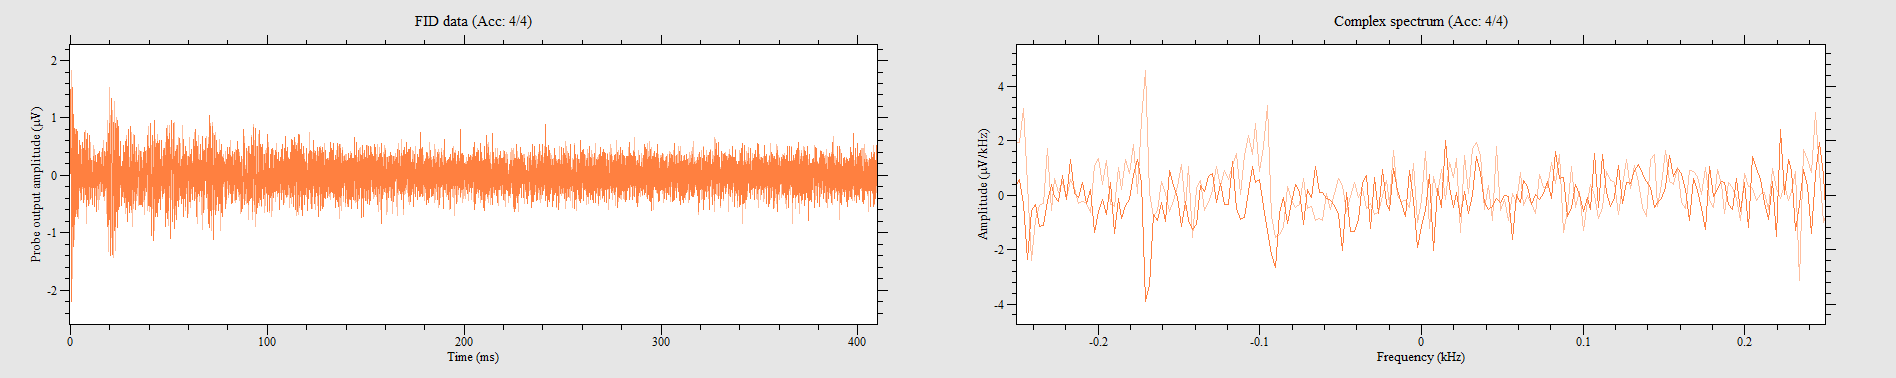

The data file committed next to this chart (first rows):
1.31305, -0.0753903, 1.03033, 0.150781, 1.35703, 0.791598, 0.785316, 0.986356, 0.885836, 0.854423, 0.684795, 1.36959, -0.131933, 1.09316, 0.113085, 1.26279, -0.490037, 1.78424, -0.917249, 0.797881, -1.05546, 0.609405, -1.48896, 0.640818
0.1131, -1.112, -0.06911, -1.407, 0.8293, -1.181, 1.495, -0.3393, 1.439, -0.3895, 1.137, -0.4398, 1.533, -0.1382, 1.376, 0.3393, 1.037, 0.779, 0.9926, 1.2, 0.5277, 1.125, 0.03141, 1.219
-1.407, -0.1571, -1.445, -0.2827, -1.074, -1.043, -0.8607, -1.074, -0.7225, -1.049, -0.2827, -1.508, 0.2136, -1.156, 0.4586, -1.319, 0.9298, -1.131, 1.3, -0.4963, 1.269, -0.05654, 1.458, -0.006283
0.06283, 1.351, -0.4021, 1.338, -1.062, 0.9675, -0.8293, 0.9487, -1.407, 0.4461, -1.156, -0.03141, -1.382, -0.3518, -1.313, -0.5906, -0.8419, -1.062, -0.7099, -1.363, -0.1382, -1.539, 0.1005, -1.326
